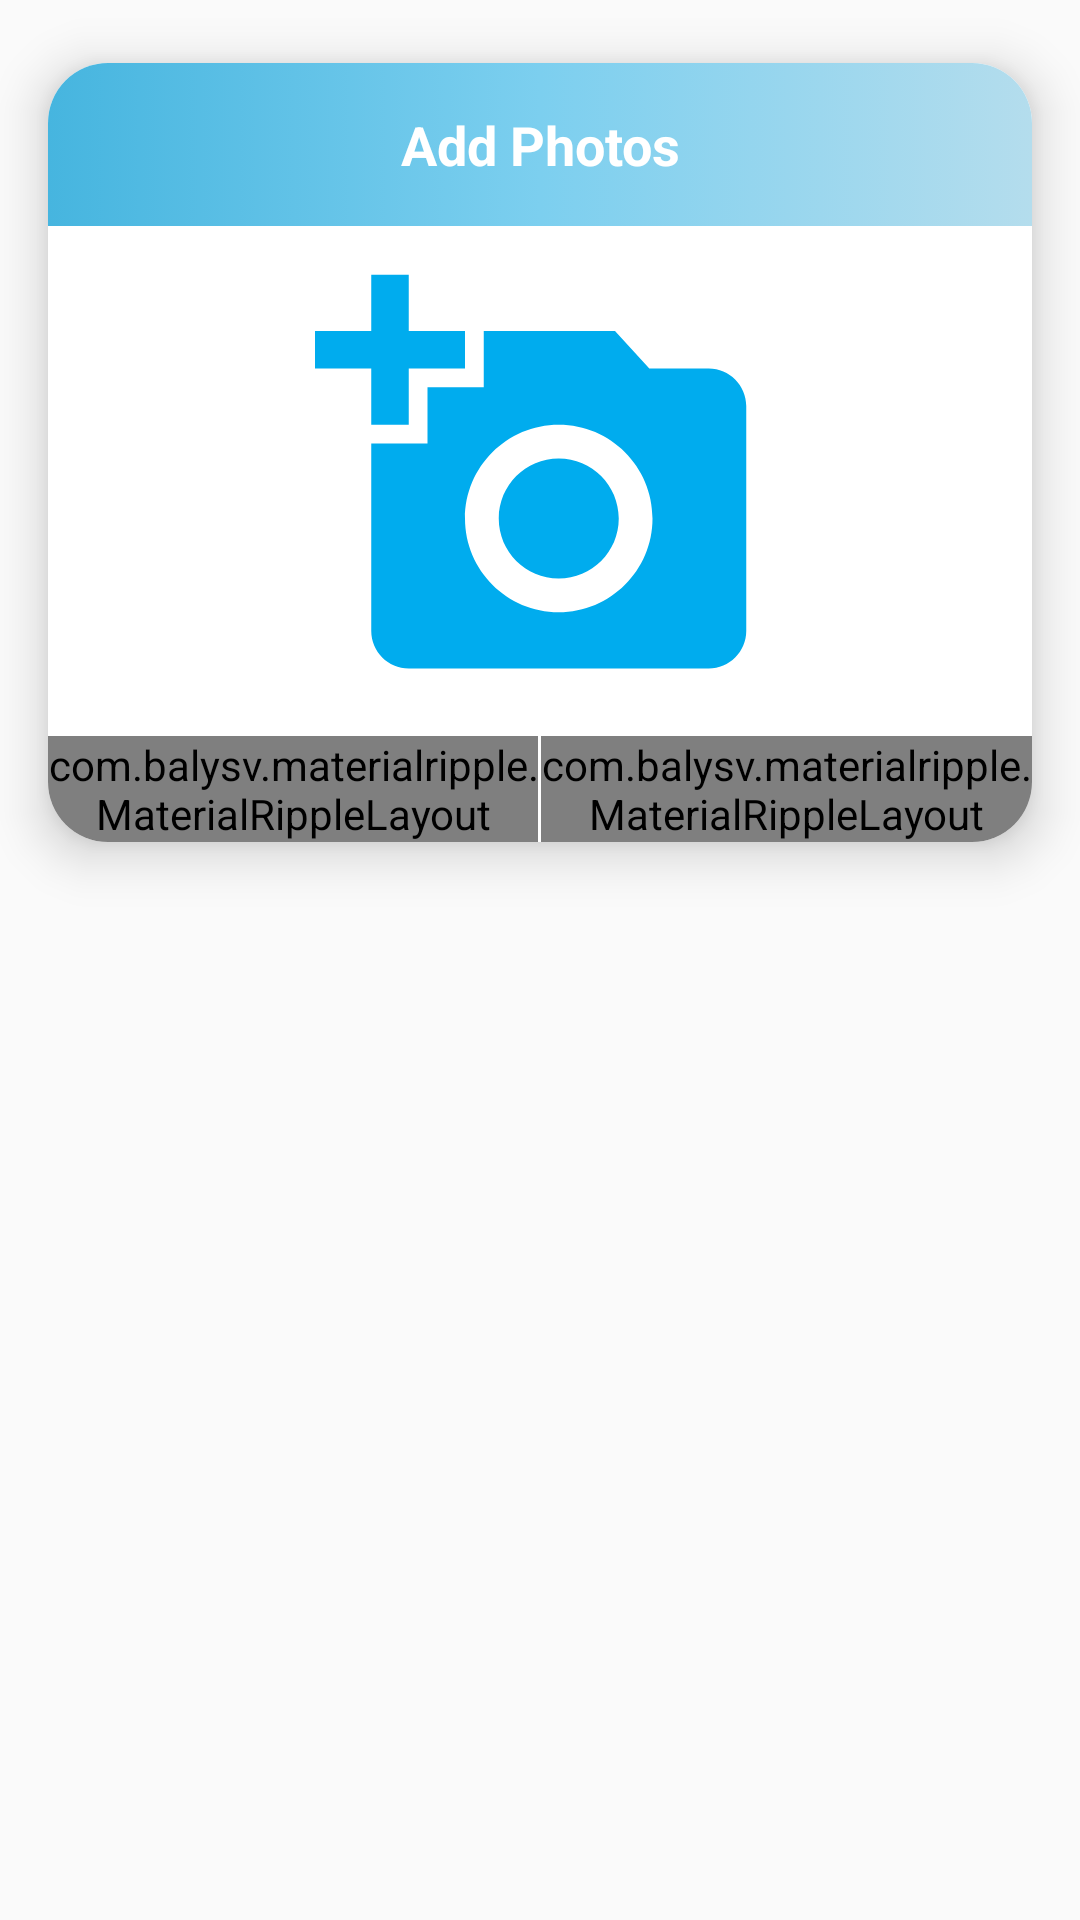

Android layout source for this screen:
<!-- AndroidManifest.xml: application theme AppTheme -->
<!-- res/layout/add_place_photos_dialog.xml -->
<?xml version="1.0" encoding="utf-8"?>
<RelativeLayout
    xmlns:android="http://schemas.android.com/apk/res/android"
    xmlns:app="http://schemas.android.com/apk/res-auto"
    xmlns:tools="http://schemas.android.com/tools"
    android:layout_width="match_parent"
    android:layout_height="wrap_content"
    >

    <android.support.v7.widget.CardView
        android:layout_width="match_parent"
        android:layout_height="wrap_content"
        app:cardCornerRadius="20dp"
        app:cardElevation="10dp"
        app:cardUseCompatPadding="true"
        android:foreground="?android:attr/selectableItemBackground"
        >

        <LinearLayout
            android:layout_width="match_parent"
            android:layout_height="match_parent"
            android:orientation="vertical"
            android:background="@android:color/white"
            >

            <TextView
                android:layout_width="match_parent"
                android:layout_height="wrap_content"
                android:text="Add Photos"
                android:textSize="18sp"
                android:gravity="center"
                android:padding="15dp"
                android:background="@drawable/card_background"
                android:textColor="#fff"
                android:layout_marginBottom="10dp"
                android:textStyle="bold"
                />

            <ImageView
                android:id="@+id/photo"
                android:layout_width="match_parent"
                android:layout_height="150dp"
                android:src="@drawable/ic_add_a_photo_blue_510dp"
                />

            <LinearLayout
                android:layout_width="match_parent"
                android:layout_height="wrap_content"
                android:orientation="horizontal"
                android:layout_marginTop="10dp"
                >

                <com.balysv.materialripple.MaterialRippleLayout
                    style="@style/RippleStyleWhite"
                    android:layout_width="0dp"
                    android:layout_height="wrap_content"
                    android:layout_weight="1"
                    >

                    <Button
                        android:id="@+id/photos_cancel_btn"
                        android:layout_width="match_parent"
                        android:layout_height="match_parent"
                        android:text="cancel"
                        android:background="@color/colorPrimary"
                        android:textColor="#fff"
                        android:textStyle="bold"
                        />

                </com.balysv.materialripple.MaterialRippleLayout>

                <View
                    android:layout_width="1dp"
                    android:layout_height="match_parent"
                    android:background="@android:color/white"
                    />

                <com.balysv.materialripple.MaterialRippleLayout
                    style="@style/RippleStyleWhite"
                    android:layout_width="0dp"
                    android:layout_height="wrap_content"
                    android:layout_weight="1"
                    >

                    <Button
                        android:id="@+id/photos_add_btn"
                        android:layout_width="match_parent"
                        android:layout_height="match_parent"
                        android:text="add"
                        android:background="@color/colorPrimary"
                        android:textColor="#fff"
                        android:textStyle="bold"
                        />

                </com.balysv.materialripple.MaterialRippleLayout>

            </LinearLayout>

        </LinearLayout>

    </android.support.v7.widget.CardView>

</RelativeLayout>
<!-- resources referenced by this layout -->
<resources>
  <color name="colorPrimary">#00acee</color>
  <!-- drawable card_background (drawable) -->
  <?xml version="1.0" encoding="utf-8"?>
  <selector xmlns:android="http://schemas.android.com/apk/res/android">
  
      <item>
          <shape android:shape="rectangle">
              <gradient
                  android:startColor="#46b5df"
                  android:centerColor="#7ccfef"
                  android:endColor="#b4dded"/>
          </shape>
      </item>
  
  </selector>
  <!-- drawable ic_add_a_photo_blue_510dp (drawable) -->
  <vector android:height="512dp" android:tint="#00ACEE"
      android:viewportHeight="24.0" android:viewportWidth="24.0"
      android:width="512dp" xmlns:android="http://schemas.android.com/apk/res/android">
      <path android:fillColor="#FF000000" android:pathData="M3,4L3,1h2v3h3v2L5,6v3L3,9L3,6L0,6L0,4h3zM6,10L6,7h3L9,4h7l1.83,2L21,6c1.1,0 2,0.9 2,2v12c0,1.1 -0.9,2 -2,2L5,22c-1.1,0 -2,-0.9 -2,-2L3,10h3zM13,19c2.76,0 5,-2.24 5,-5s-2.24,-5 -5,-5 -5,2.24 -5,5 2.24,5 5,5zM9.8,14c0,1.77 1.43,3.2 3.2,3.2s3.2,-1.43 3.2,-3.2 -1.43,-3.2 -3.2,-3.2 -3.2,1.43 -3.2,3.2z"/>
  </vector>
  <style name="RippleStyleWhite">
          <item name="mrl_rippleOverlay">true</item>
          <item name="mrl_rippleColor">#80FFFFFF</item>
          <item name="mrl_rippleHover">true</item>
          <item name="mrl_rippleAlpha">0.2</item>
      </style>
  <style name="AppTheme" parent="Theme.AppCompat.Light.NoActionBar">
          
          <item name="colorPrimary">@color/colorPrimary</item>
          <item name="colorPrimaryDark">@color/colorPrimaryDark</item>
          <item name="colorAccent">@color/colorAccent</item>
  
          
          <item name="android:windowActivityTransitions" tools:targetApi="lollipop">true</item>
  
          
          <item name="android:windowEnterTransition" tools:targetApi="lollipop">@transition/explode</item>
          <item name="android:windowExitTransition" tools:targetApi="lollipop">@transition/explode</item>
  
          
          <item name="android:windowSharedElementEnterTransition" tools:targetApi="lollipop">
              @transition/image</item>
          <item name="android:windowSharedElementExitTransition" tools:targetApi="lollipop">
              @transition/image</item>
      </style>
  <color name="colorPrimaryDark">#00acee</color>
  <color name="colorAccent">#00acee</color>
</resources>
